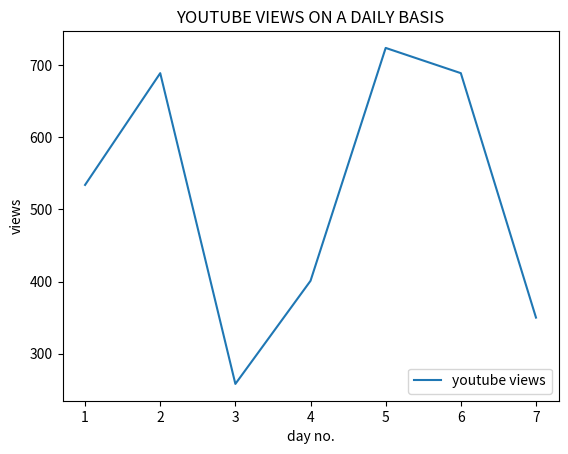

Reproduce this figure in Python.
import matplotlib.pyplot as plt

views=[534,689,258,401,724,689,350]
days=range(1,8)

plt.plot(days,views,label='youtube views')
plt.xlabel('day no.')
plt.ylabel('views')
#plt.legend() default is upper left 
plt.legend(loc='lower right') # we can also give upper right
plt.title('YOUTUBE VIEWS ON A DAILY BASIS') 
plt.show()